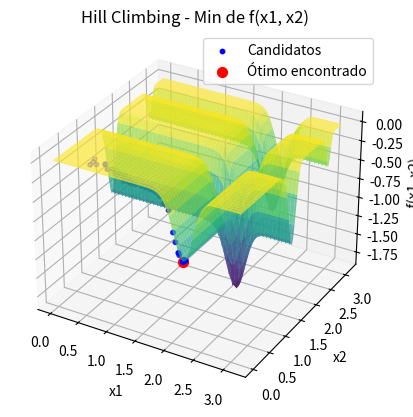

Write Python code to recreate this figure.
import numpy as np
import matplotlib.pyplot as plt
from scipy import stats

# Função objetivo
def f(x1, x2):
    term1 = -np.sin(x1) * (np.sin(x1**2 / np.pi)**(2 * 10))
    term2 = -np.sin(x2) * (np.sin(2 * x2**2 / np.pi)**(2 * 10))
    return term1 - term2

# Função de perturbação
def perturb(x1, x2, epsilon):
    x1_new = x1 + np.random.uniform(-epsilon, epsilon)
    x2_new = x2 + np.random.uniform(-epsilon, epsilon)
    return np.clip(x1_new, 0, np.pi), np.clip(x2_new, 0, np.pi)

# Algoritmo Hill Climbing
def hill_climbing(f, bounds, epsilon, max_it):
    x1_best, x2_best = np.random.uniform(bounds[0], bounds[1], 2)
    f_best = f(x1_best, x2_best)
    
    candidates = [(x1_best, x2_best)]
    
    iteration = 0
    while iteration < max_it:
        improvement = False
        for _ in range(20):  # Número de candidatos por iteração
            x1_cand, x2_cand = perturb(x1_best, x2_best, epsilon)
            f_cand = f(x1_cand, x2_cand)
            
            if f_cand < f_best:  # Minimização
                x1_best, x2_best = x1_cand, x2_cand
                f_best = f_cand
                improvement = True
                break
        
        if not improvement and iteration >= 100:
            break
        
        candidates.append((x1_best, x2_best))
        iteration += 1
    
    return (x1_best, x2_best), f_best, np.array(candidates)

# Parâmetros do Hill Climbing
bounds = [0, np.pi]
epsilon = 0.1
max_it = 1000

(x_opt, y_opt), f_opt, candidates = hill_climbing(f, bounds, epsilon, max_it)

# Selecionar os primeiros 100 candidatos (ou menos se houver menos de 100 candidatos)
if len(candidates) > 100:
    first_100_candidates = candidates[:100]
else:
    first_100_candidates = candidates

# Calcular a moda das coordenadas
mode_x1_result = stats.mode(first_100_candidates[:, 0], keepdims=True)
mode_x2_result = stats.mode(first_100_candidates[:, 1], keepdims=True)

# Acesso correto aos resultados
mode_x1 = mode_x1_result.mode[0]
count_x1 = mode_x1_result.count[0]
mode_x2 = mode_x2_result.mode[0]
count_x2 = mode_x2_result.count[0]

# Resultados no terminal
print(f"Hill Climbing - Solução ótima encontrada: x1 = {x_opt}, x2 = {y_opt}")
print(f"Hill Climbing - Valor mínimo da função: f(x1, x2) = {f_opt}")
print(f"Moda das coordenadas x1: {mode_x1:.3f} com contagem {count_x1}")
print(f"Moda das coordenadas x2: {mode_x2:.3f} com contagem {count_x2}")

# Visualização
fig = plt.figure()
ax = fig.add_subplot(111, projection='3d')

x1_vals = np.linspace(bounds[0], bounds[1], 100)
x2_vals = np.linspace(bounds[0], bounds[1], 100)
X1, X2 = np.meshgrid(x1_vals, x2_vals)
Z = -np.sin(X1) * (np.sin(X1**2 / np.pi)**(2 * 10)) - np.sin(X2) * (np.sin(2 * X2**2 / np.pi)**(2 * 10))

# Plotando a superfície da função
ax.plot_surface(X1, X2, Z, cmap='viridis', alpha=0.7)

# Plotando os pontos candidatos durante a busca
ax.scatter(candidates[:, 0], candidates[:, 1], [f(x1, x2) for x1, x2 in candidates], color='blue', s=10, label="Candidatos")

# Plotando o ponto ótimo encontrado
ax.scatter(x_opt, y_opt, f(x_opt, y_opt), color='red', s=50, label="Ótimo encontrado")

# Ajustando os rótulos e o título
ax.set_title('Hill Climbing - Min de f(x1, x2)')
ax.set_xlabel('x1')
ax.set_ylabel('x2')
ax.set_zlabel('f(x1, x2)')
ax.legend()

plt.show()

# Visualização da tabela com os primeiros 100 valores de candidates
fig2, (ax2_left, ax2_right) = plt.subplots(1, 2, figsize=(14, 10))
ax2_left.axis('tight')
ax2_left.axis('off')
ax2_right.axis('tight')
ax2_right.axis('off')

# Dados para as tabelas formatados com 3 casas decimais
table_data_left = [["Índice", "x1", "x2"]] + [[i+1, f"{sol[0]:.3f}", f"{sol[1]:.3f}"] for i, sol in enumerate(first_100_candidates[:50])]
table_data_right = [["Índice", "x1", "x2"]] + [[i+51, f"{sol[0]:.3f}", f"{sol[1]:.3f}"] for i, sol in enumerate(first_100_candidates[50:])]

# Criando as tabelas
table_left = ax2_left.table(cellText=table_data_left, colLabels=None, cellLoc='center', loc='center', bbox=[0, 0, 1, 1])
table_right = ax2_right.table(cellText=table_data_right, colLabels=None, cellLoc='center', loc='center', bbox=[0, 0, 1, 1])

# Ajustando o espaçamento das linhas
for (i, key) in enumerate(table_left.get_celld().keys()):
    cell = table_left.get_celld()[key]
    if key[0] == 0 or key[1] == 0:  # Header row
        cell.set_fontsize(10)
    cell.set_height(0.4)  # Ajusta a altura das linhas

for (i, key) in enumerate(table_right.get_celld().keys()):
    cell = table_right.get_celld()[key]
    if key[0] == 0 or key[1] == 0:  # Header row
        cell.set_fontsize(10)
    cell.set_height(0.4)  # Ajusta a altura das linhas

# Ajustar o layout da figura para garantir que a tabela seja visível
plt.subplots_adjust(left=0.1, right=0.9, top=0.9, bottom=0.1)

plt.show()
